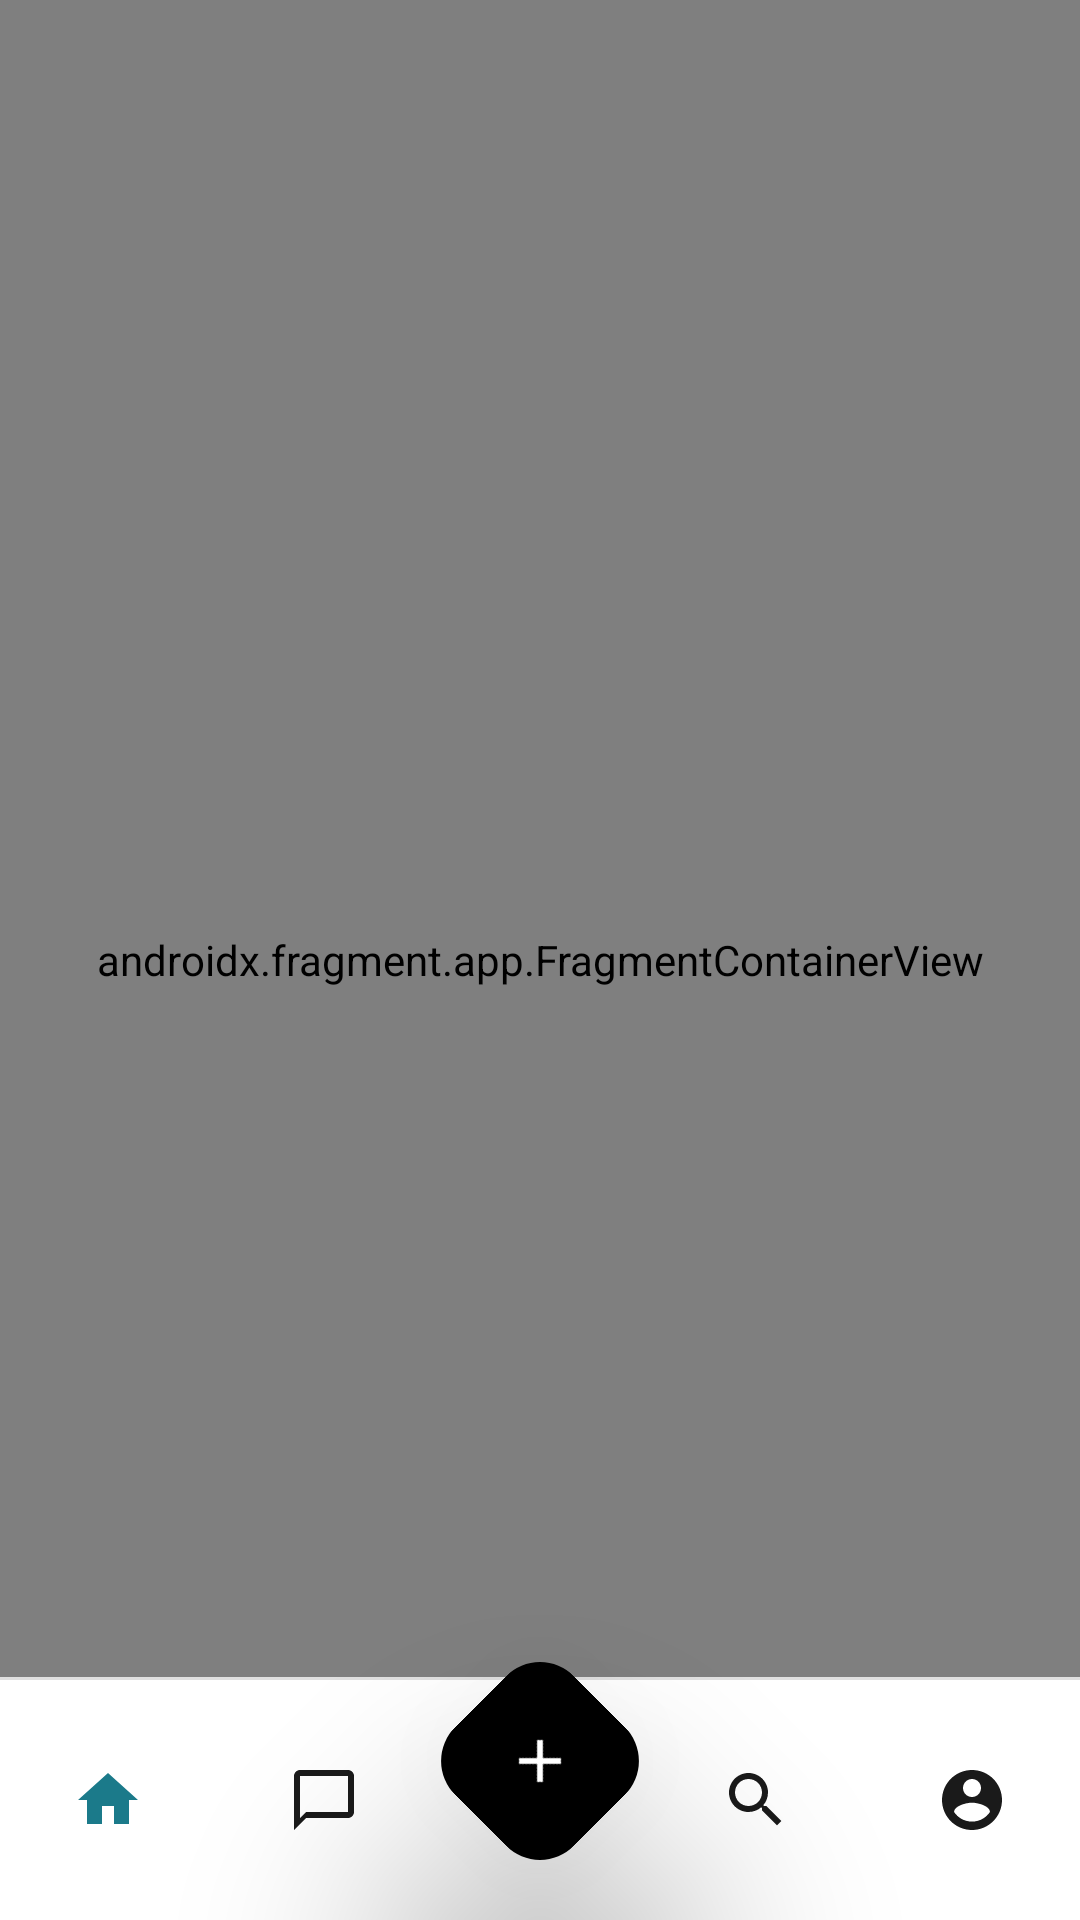

Layout XML and referenced resources for this Android screen:
<!-- AndroidManifest.xml: application theme Theme.Socially -->
<!-- res/layout/activity_main_with_nav.xml -->
<?xml version="1.0" encoding="utf-8"?>
<androidx.constraintlayout.widget.ConstraintLayout xmlns:android="http://schemas.android.com/apk/res/android"
    xmlns:app="http://schemas.android.com/apk/res-auto"
    android:layout_width="match_parent"
    android:layout_height="match_parent"
    android:background="@android:color/white">

    
    <androidx.fragment.app.FragmentContainerView
        android:id="@+id/nav_host_fragment_main"
        android:name="androidx.navigation.fragment.NavHostFragment"
        android:layout_width="0dp"
        android:layout_height="0dp"
        app:defaultNavHost="true"
        app:layout_constraintBottom_toBottomOf="parent"
        app:layout_constraintEnd_toEndOf="parent"
        app:layout_constraintStart_toStartOf="parent"
        app:layout_constraintTop_toTopOf="parent"
        app:navGraph="@navigation/nav_graph_main" />

    <FrameLayout
        android:id="@+id/bottomNavigationContainer"
        android:layout_width="0dp"
        android:layout_height="wrap_content"
        android:clipChildren="false"
        android:clipToPadding="false"
        android:elevation="2dp"
        android:paddingTop="28dp"
        app:layout_constraintBottom_toBottomOf="parent"
        app:layout_constraintEnd_toEndOf="parent"
        app:layout_constraintStart_toStartOf="parent">

        <LinearLayout
            android:layout_width="match_parent"
            android:layout_height="wrap_content"
            android:layout_gravity="bottom"
            android:background="@color/white"
            android:orientation="vertical">

            <View
                android:layout_width="match_parent"
                android:layout_height="1dp"
                android:background="@color/gray_border" />

            <com.google.android.material.bottomnavigation.BottomNavigationView
                android:id="@+id/bottom_navigation"
                android:layout_width="match_parent"
                android:layout_height="wrap_content"
                android:background="@android:color/transparent"
                app:itemActiveIndicatorStyle="@style/NavActiveIndicatorHidden"
                app:itemIconTint="@color/nav_item_color"
                app:itemTextColor="@color/nav_item_color"
                app:labelVisibilityMode="unlabeled"
                app:menu="@menu/bottom_nav_menu" />

        </LinearLayout>
        <com.google.android.material.floatingactionbutton.FloatingActionButton
            android:id="@+id/fab_create"
            android:layout_width="wrap_content"
            android:layout_height="wrap_content"
            android:layout_gravity="top|center_horizontal"
            android:backgroundTint="#000000"
            android:rotation="45"
            android:src="@drawable/nav_ic_add_rotated"
            android:translationZ="24dp"
            app:borderWidth="0dp"
            app:elevation="24dp"
            app:fabSize="normal"
            app:tint="@android:color/white" />

    </FrameLayout>

</androidx.constraintlayout.widget.ConstraintLayout>
<!-- resources referenced by this layout -->
<resources>
  <color name="gray_border">#E0E0E0</color>
  <color name="white">#FFFFFFFF</color>
  <!-- drawable nav_ic_add_rotated (drawable) -->
  <?xml version="1.0" encoding="utf-8"?>
  <vector xmlns:android="http://schemas.android.com/apk/res/android"
      android:width="24dp"
      android:height="24dp"
      android:viewportWidth="24"
      android:viewportHeight="24">
  
      <group
          android:pivotX="12"
          android:pivotY="12"
          android:rotation="-45">
  
          
          <path
              android:fillColor="#FFFFFF"
              android:pathData="M19,11H13V5h-2v6H5v2h6v6h2v-6h6z" />
  
      </group>
  
  </vector>
  <style name="NavActiveIndicatorHidden" parent="Widget.Material3.BottomNavigationView.ActiveIndicator">
          <item name="android:color">@android:color/transparent</item>
          <item name="android:width">0dp</item>
          <item name="android:height">0dp</item>
      </style>
  <style name="Theme.Socially" parent="Base.Theme.Socially" />
  <style name="Base.Theme.Socially" parent="Theme.Material3.DayNight.NoActionBar" />
</resources>
